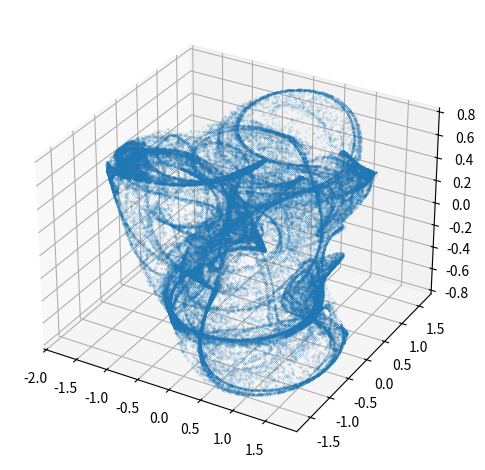
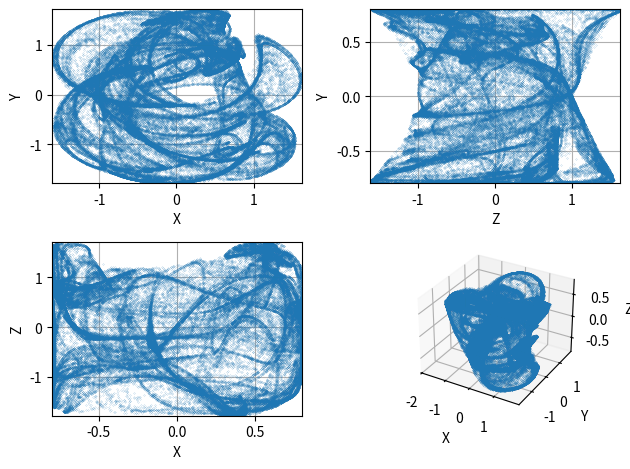

The script that saved these images, in order:
"""Výpočet a vykreslení Pickoverova podivného atraktoru v 3D."""

# MIT License
#
# Copyright (c) 2020 Pavel Tišnovský
#
# Permission is hereby granted, free of charge, to any person obtaining a copy
# of this software and associated documentation files (the "Software"), to deal
# in the Software without restriction, including without limitation the rights
# to use, copy, modify, merge, publish, distribute, sublicense, and/or sell
# copies of the Software, and to permit persons to whom the Software is
# furnished to do so, subject to the following conditions:
#
# The above copyright notice and this permission notice shall be included in
# all copies or substantial portions of the Software.
#
# THE SOFTWARE IS PROVIDED "AS IS", WITHOUT WARRANTY OF ANY KIND, EXPRESS OR
# IMPLIED, INCLUDING BUT NOT LIMITED TO THE WARRANTIES OF MERCHANTABILITY,
# FITNESS FOR A PARTICULAR PURPOSE AND NONINFRINGEMENT. IN NO EVENT SHALL THE
# AUTHORS OR COPYRIGHT HOLDERS BE LIABLE FOR ANY CLAIM, DAMAGES OR OTHER
# LIABILITY, WHETHER IN AN ACTION OF CONTRACT, TORT OR OTHERWISE, ARISING FROM,
# OUT OF OR IN CONNECTION WITH THE SOFTWARE OR THE USE OR OTHER DEALINGS IN THE
# SOFTWARE.

# Pickover 3D attractor


# In[1]:


# import všech potřebných knihoven - Numpy a Matplotlibu
from math import cos, sin

import matplotlib.pyplot as plt
import numpy as np

# In[2]:


def pickover(x, y, z, a=2.24, b=0.43, c=-0.65, d=-2.43, e=1.0):
    """Výpočet dalšího bodu Pickoverova atraktoru."""
    x_dot = sin(a * y) - z * cos(b * x)
    y_dot = z * sin(c * x) - cos(d * y)
    z_dot = e * sin(x)
    return x_dot, y_dot, z_dot


# celkový počet vypočtených bodů na Lorenzově atraktoru
n = 100000

# prozatím prázdné pole připravené pro výpočet
x = np.zeros((n,))
y = np.zeros((n,))
z = np.zeros((n,))


# počáteční hodnoty
x[0], y[0], z[0] = (0.0, 0.0, 0.0)

# vlastní výpočet atraktoru
for i in range(n - 1):
    x_dot, y_dot, z_dot = pickover(x[i], y[i], z[i], 2.24, 0.43, -0.65, -2.43, 0.8)
    x[i + 1] = x_dot
    y[i + 1] = y_dot
    z[i + 1] = z_dot

fig = plt.figure()
ax = fig.add_subplot(projection="3d")

# vykreslení grafu
ax.plot(x, y, z, "o", markersize=0.1)

# zobrazení grafu
plt.tight_layout()
# plt.show()

ch_3d = np.stack((x, y, z))
lim_xyz = [(np.min(ch_3d[ii]), np.max(ch_3d[ii])) for ii in range(3)]

fig2 = plt.figure("3D Coordinates")
plt.subplot(2, 2, 1)
plt.plot(y, x, "o", linewidth=0.75, markersize=0.1)
plt.grid()
plt.xlabel("X")
plt.ylabel("Y")
plt.xlim(lim_xyz[1])
plt.ylim(lim_xyz[0])

plt.subplot(2, 2, 2)
plt.plot(y, z, "o", linewidth=0.75, markersize=0.1)
plt.grid()
plt.xlabel("Z")
plt.ylabel("Y")
plt.xlim(lim_xyz[1])
plt.ylim(lim_xyz[2])

plt.subplot(2, 2, 3)
plt.plot(z, x, "o", linewidth=0.75, markersize=0.1)
plt.grid()
plt.xlabel("X")
plt.ylabel("Z")
plt.xlim(lim_xyz[2])
plt.ylim(lim_xyz[0])

ax = fig2.add_subplot(2, 2, 4, projection="3d")
ax.plot(x, y, z, "o", linewidth=0.7, markersize=0.1)
ax.set_xlabel("X")
ax.set_ylabel("Y")
ax.set_zlabel("Z")
plt.tight_layout()

plt.tight_layout()
plt.show()
